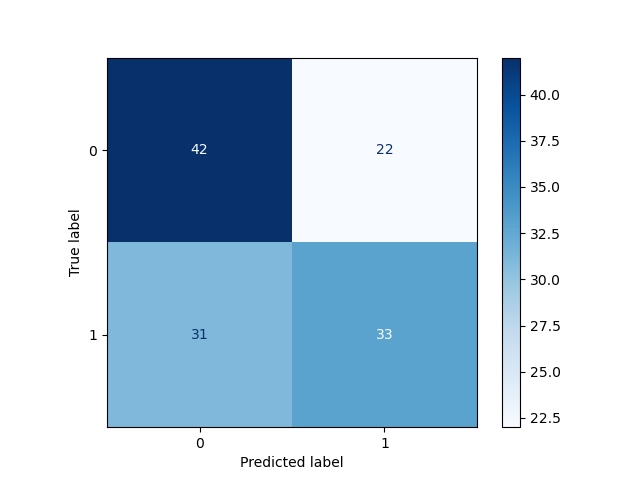

The data file committed next to this chart (first rows):
, Pred 0, Pred 1
True 0, 42, 22
True 1, 31, 33
